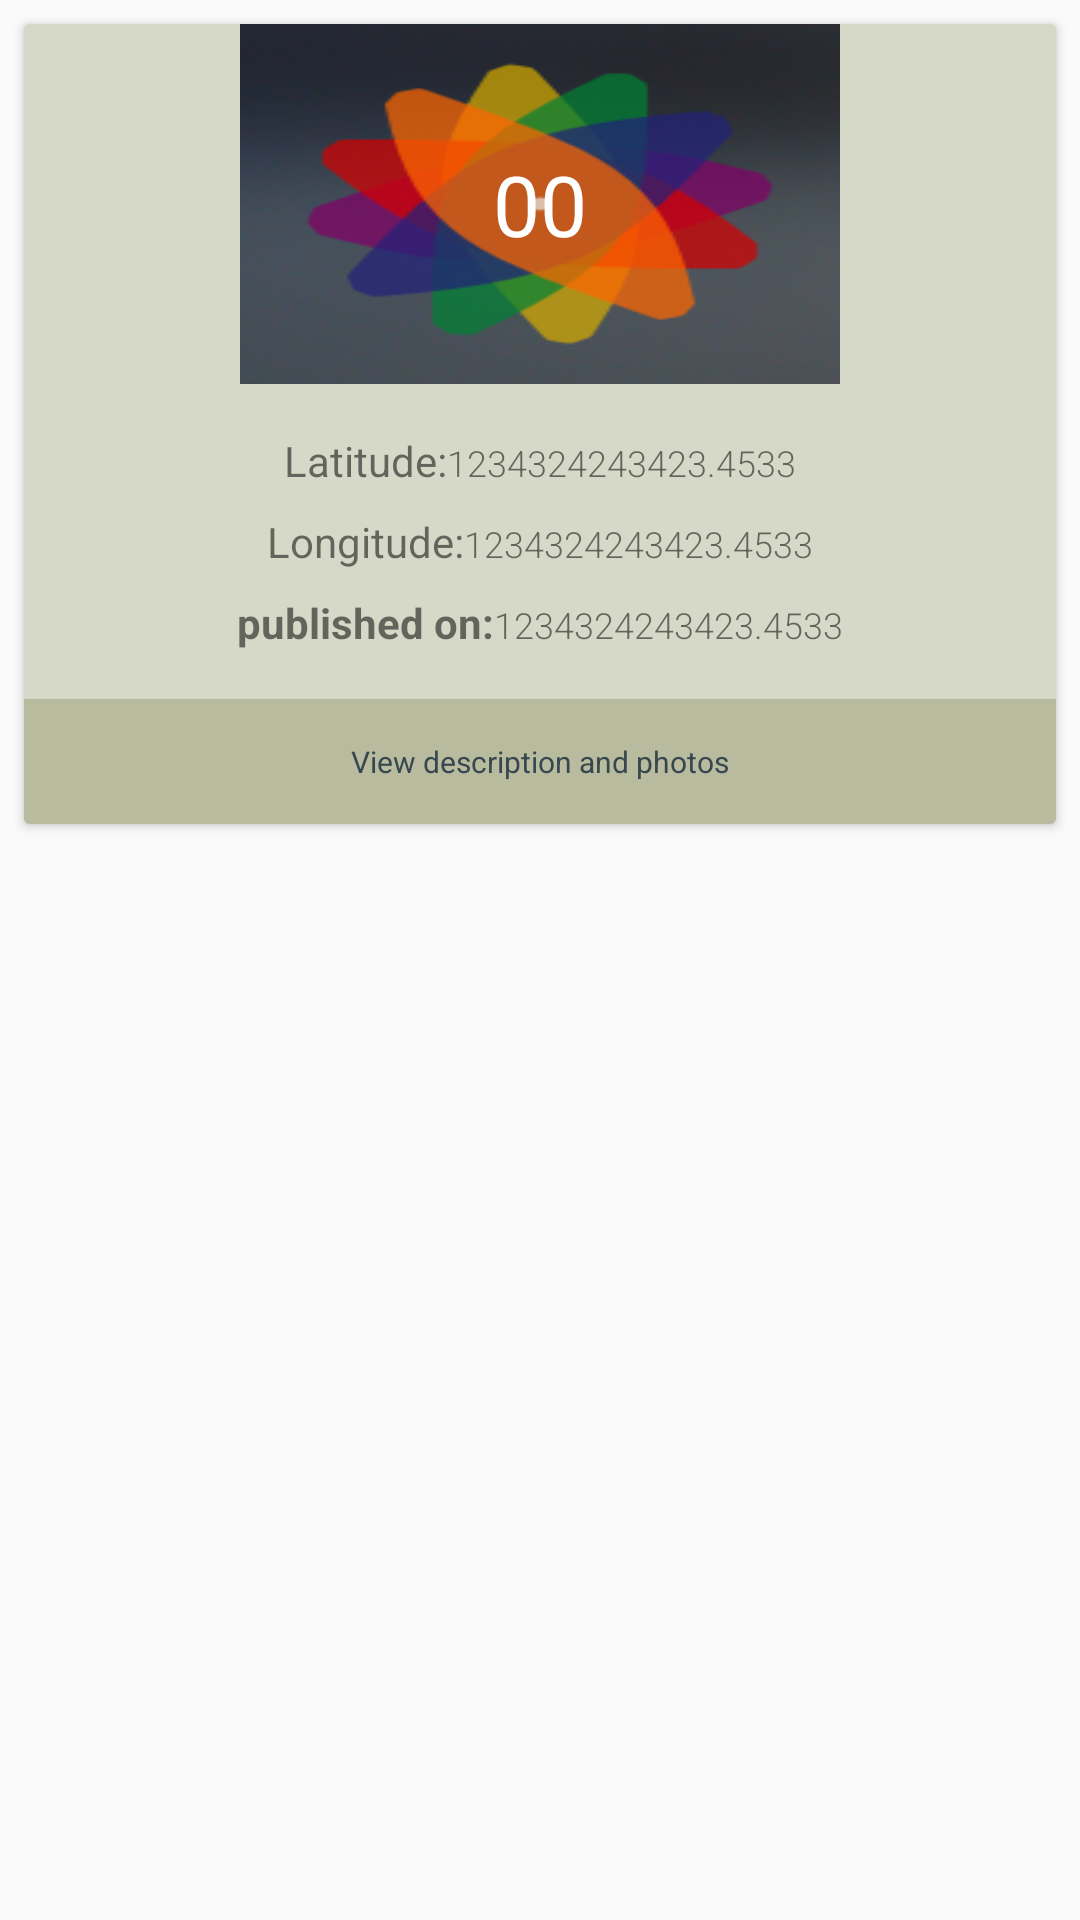

Produce the Android XML layout that renders to this screen, including the resource entries it uses.
<!-- AndroidManifest.xml: application theme AppTheme -->
<!-- res/layout/data_item_view.xml -->
<?xml version="1.0" encoding="utf-8"?>
<LinearLayout xmlns:android="http://schemas.android.com/apk/res/android"
    android:orientation="vertical" android:layout_width="match_parent"
    android:layout_height="wrap_content">
    
    <android.support.v7.widget.CardView
        android:layout_margin="8dp"
        android:layout_width="match_parent"
        android:layout_height="wrap_content">
        <LinearLayout
            android:orientation="vertical"
            android:background="@color/colorPrimaryAlpha"
            android:layout_width="match_parent"
            android:layout_height="match_parent">
            <LinearLayout
                android:layout_width="match_parent"
                android:orientation="vertical"
                android:layout_height="120dp">
                <RelativeLayout xmlns:android="http://schemas.android.com/apk/res/android"
                    xmlns:app="http://schemas.android.com/apk/res-auto"
                    android:orientation="vertical"
                    android:layout_gravity="center"
                    android:layout_width="200dp"
                    android:layout_height="wrap_content">

                    <ImageView
                        android:id="@+id/imageView"
                        android:scaleType="centerCrop"
                        android:layout_width="match_parent"
                        android:layout_height="300dp"
                        android:background="@drawable/kimage"/>

                    <ImageView
                        android:id="@+id/menu"
                        android:layout_width="wrap_content"
                        android:layout_height="wrap_content"
                        android:layout_marginTop="12dp"
                        android:layout_marginRight="12dp"
                        android:layout_alignParentEnd="true"
                        android:layout_alignParentRight="true"
                        android:layout_alignParentTop="true"
                        app:srcCompat="@drawable/ic_more_vert" />

                    <TextView
                        android:fontFamily="sans-serif"
                        android:textSize="28sp"
                        android:id="@+id/counts"
                        android:layout_width="wrap_content"
                        android:layout_height="wrap_content"
                        android:textColor="@android:color/white"
                        android:text="00"
                        android:layout_centerVertical="true"
                        android:layout_centerHorizontal="true" />

                </RelativeLayout>
            </LinearLayout>
            <LinearLayout
                android:layout_width="match_parent"
                android:layout_height="wrap_content"
                android:padding="16dp"
                android:orientation="vertical">
                <LinearLayout
                    android:layout_width="match_parent"
                    android:layout_height="wrap_content"
                    android:orientation="horizontal"
                    android:layout_marginBottom="8dp"
                    android:layout_weight="1">
                    <TextView
                        android:layout_width="wrap_content"
                        android:layout_height="wrap_content"
                        android:layout_weight="1"
                        android:gravity="right"
                        android:text="Latitude:"/>
                    <TextView
                        android:layout_weight="1"
                        android:id="@+id/latitude"
                        android:fontFamily="sans-serif-light"
                        android:textSize="12sp"
                        android:layout_width="wrap_content"
                        android:layout_height="wrap_content"
                        android:text="1234324243423.4533"/>
                </LinearLayout>
                <LinearLayout
                    android:layout_width="match_parent"
                    android:layout_height="wrap_content"
                    android:orientation="horizontal"
                    android:layout_marginBottom="8dp"
                    android:layout_weight="1">
                    <TextView
                        android:layout_width="wrap_content"
                        android:layout_height="wrap_content"
                        android:layout_weight="1"
                        android:gravity="right"
                        android:fontFamily="sans-serif"
                        android:text="Longitude:"/>
                    <TextView
                        android:layout_weight="1"
                        android:id="@+id/longitude"
                        android:fontFamily="sans-serif-light"
                        android:layout_width="wrap_content"
                        android:textSize="12sp"
                        android:layout_height="wrap_content"
                        android:text="1234324243423.4533"/>
                </LinearLayout>
                <LinearLayout
                    android:layout_width="match_parent"
                    android:layout_height="wrap_content"
                    android:orientation="horizontal"
                    android:layout_weight="1">
                    <TextView
                        android:layout_width="wrap_content"
                        android:layout_height="wrap_content"
                        android:layout_weight="1"
                        android:gravity="right"
                        android:textStyle="bold"
                        android:fontFamily="sans-serif"
                        android:text="published on:"/>
                    <TextView
                        android:layout_weight="1"
                        android:id="@+id/date_pub"
                        android:fontFamily="sans-serif-light"
                        android:layout_width="wrap_content"
                        android:textSize="12sp"
                        android:layout_height="wrap_content"
                        android:text="1234324243423.4533"/>
                </LinearLayout>

            </LinearLayout>
            <LinearLayout
                android:layout_width="match_parent"
                android:layout_height="match_parent"
                android:padding="14dp"
                android:gravity="center"
                android:background="@color/colorPrimaryAlpha">
                <TextView
                    android:layout_width="wrap_content"
                    android:layout_height="wrap_content"
                    android:id="@+id/preview_option"
                    android:textSize="10sp"
                    android:textColor="@color/colorPrimary"
                    android:text="@string/view_text"/>
            </LinearLayout>
        </LinearLayout>
    </android.support.v7.widget.CardView>

</LinearLayout>
<!-- resources referenced by this layout -->
<resources>
  <color name="colorPrimary">#37474F</color>
  <color name="colorPrimaryAlpha">#37474F00</color>
  <!-- drawable kimage: png bitmap (drawable-mdpi, 39966 bytes) -->
  <string name="view_text">View description and photos</string>
  <style name="AppTheme" parent="Theme.AppCompat.Light.DarkActionBar">
          
          <item name="colorPrimary">@color/colorPrimary</item>
          <item name="colorPrimaryDark">@color/colorPrimaryDark</item>
          <item name="colorAccent">@color/colorAccent</item>
      </style>
  <color name="colorPrimaryDark">#263238</color>
  <color name="colorAccent">@color/colorPrimary</color>
</resources>
